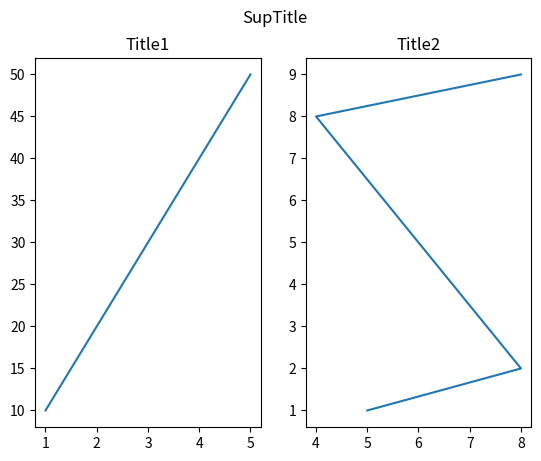

Here is the Python script that generated this plot:
import matplotlib.pyplot as plt
import numpy as np

x=np.array([1,2,3,4,5])
y=np.array([10,20,30,40,50])

plt.subplot(1,2,1)
plt.plot(x,y)
plt.title("Title1")

x=np.array([5,8,6,4,8])
y=np.array([1,2,5,8,9])

plt.subplot(1,2,2)
plt.plot(x,y)
plt.title("Title2")
plt.suptitle("SupTitle")
plt.show()